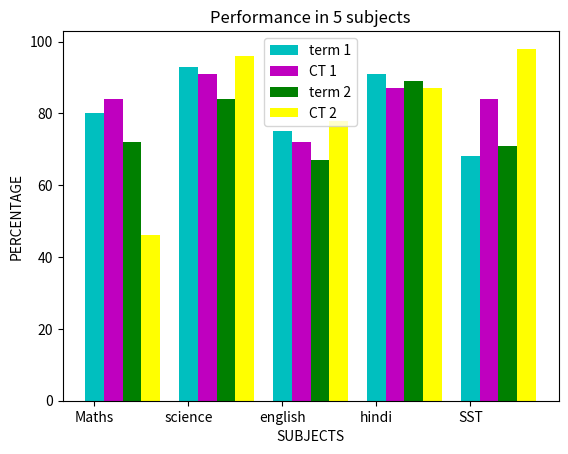

Reproduce this figure in Python.
import matplotlib.pyplot as ag
import numpy as np
x=["Maths","science","english","hindi","SST"]
y1=[80,93,75,91,68]
y2=[84,91,72,87,84]
y3=[72,84,67,89,71]
y4=[46,96,78,87,98]
A= np.arange(5)
ag.bar(x,y1,width=0.2,color="c",label="term 1")
ag.bar(A+0.2,y2,width=0.2,color="m",label="CT 1")
ag.bar(A+0.4,y3,width=0.2,color="g",label="term 2")
ag.bar(A+0.6,y4,width=0.2,color="yellow",label="CT 2")
ag.xlabel("SUBJECTS")
ag.ylabel("PERCENTAGE")
ag.title("Performance in 5 subjects")
ag.legend()
ag.show()
